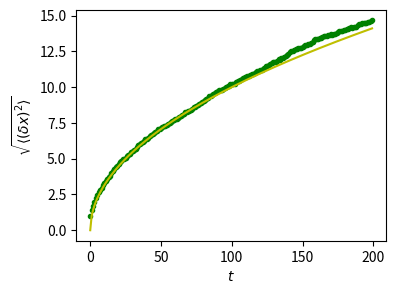

This chart was generated by the following Python code:

import numpy as np
import matplotlib.pyplot as plt

n_stories = 1000 # number of walkers
t_max = 200      # time during which we follow the walker

# We randomly choose all the steps 1 or -1 of the walk

t = np.arange(t_max)
steps = 2 * np.random.random_integers(0, 1, (n_stories, t_max)) - 1
print(np.unique(steps)) # Verification: all steps are 1 or -1
# [-1,  1]

# We build the walks by summing steps along the time

positions = np.cumsum(steps, axis=1) # axis = 1: dimension of time
sq_distance = positions**2

# We get the mean in the axis of the stories

mean_sq_distance = np.mean(sq_distance, axis=0)

# Plot the results:

plt.figure(figsize=(4, 3))
plt.plot(t, np.sqrt(mean_sq_distance), 'g.', t, np.sqrt(t), 'y-')
plt.xlabel(r"$t$")
plt.ylabel(r"$\sqrt{\langle (\delta x)^2 \rangle}$")
plt.show()
